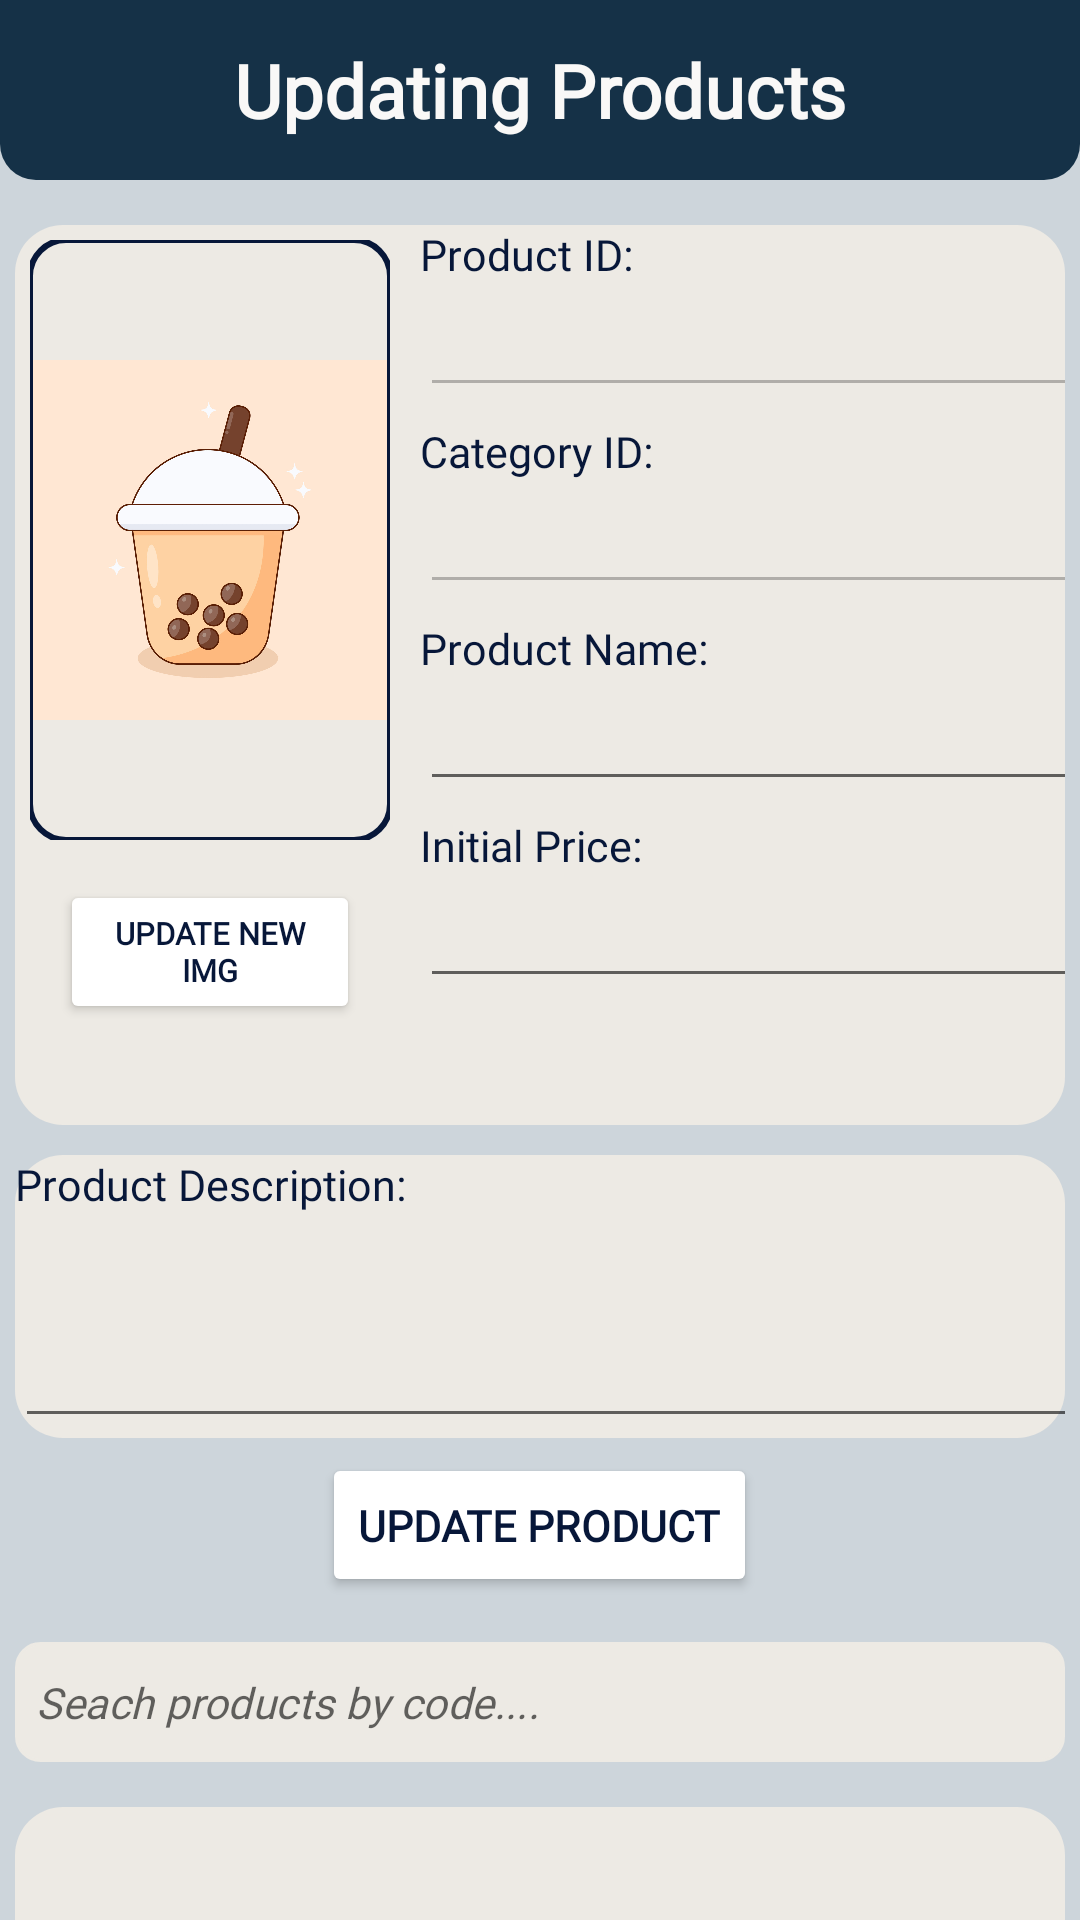

Here is an Android app screen rendered from its layout file. Give the layout XML and the strings, colors and styles it references.
<!-- AndroidManifest.xml: application theme Theme.LapTrinhDiDong_FinalProject -->
<!-- res/layout/activity_update_product_admin.xml -->
<?xml version="1.0" encoding="utf-8"?>
<LinearLayout xmlns:android="http://schemas.android.com/apk/res/android"
    xmlns:app="http://schemas.android.com/apk/res-auto"
    xmlns:tools="http://schemas.android.com/tools"
    android:layout_width="match_parent"
    android:layout_height="match_parent"
    android:background="@color/light_blue"
    android:orientation="vertical"
    tools:context=".View.Activity_Updating_Products">

    <LinearLayout
        android:layout_width="match_parent"
        android:layout_height="wrap_content"
        android:orientation="vertical">

        <TextView
            android:id="@+id/textView23"
            android:layout_width="match_parent"
            android:layout_height="60dp"
            android:layout_marginBottom="10dp"
            android:background="@drawable/rounded_below_corner"
            android:fontFamily="@font/cardo"
            android:gravity="center"
            android:text="Updating Products"
            android:textColor="@color/ivory"
            android:textSize="12pt"
            android:textStyle="bold" />

        <LinearLayout
            android:layout_width="match_parent"
            android:layout_height="wrap_content"
            android:layout_margin="5dp"
            android:layout_marginBottom="10dp"
            android:background="@drawable/rounded_top_corners"
            android:orientation="horizontal">

            <LinearLayout
                android:layout_width="130dp"
                android:layout_height="300dp"
                android:layout_gravity="center"
                android:layout_marginRight="5dp"
                android:orientation="vertical">

                <com.google.android.material.imageview.ShapeableImageView
                    android:id="@+id/imgUpdateProduct"
                    android:layout_width="120dp"
                    android:layout_height="200dp"
                    android:layout_gravity="center"
                    android:layout_margin="5dp"
                    app:shapeAppearanceOverlay="@style/RoundSquare"
                    app:srcCompat="@drawable/bobaimg"
                    app:strokeColor="@color/dark_blue"
                    app:strokeWidth="2dp" />

                <Button
                    android:id="@+id/btnImportImageUpdateProduct"
                    android:layout_width="100dp"
                    android:layout_height="wrap_content"
                    android:layout_gravity="center"
                    android:layout_marginTop="4pt"
                    android:backgroundTint="@color/white"
                    android:textStyle="bold"
                    android:textColor="@color/dark_blue"
                    android:fontFamily="@font/cardo"
                    android:gravity="center"
                    android:text="Update New IMG"
                    android:textSize="5pt" />
            </LinearLayout>

            <LinearLayout
                android:layout_width="match_parent"
                android:layout_height="wrap_content"
                android:orientation="vertical">

                <LinearLayout
                    android:layout_width="match_parent"
                    android:layout_height="wrap_content"
                    android:layout_marginBottom="5dp"
                    android:orientation="vertical">

                    <TextView
                        android:id="@+id/textView24"
                        android:layout_width="150dp"
                        android:layout_height="wrap_content"
                        android:fontFamily="@font/cardo"
                        android:text="Product ID: "
                        android:textColor="@color/dark_blue"
                        android:textSize="7pt" />

                    <EditText
                        android:id="@+id/edtProductID"
                        android:layout_width="258dp"
                        android:layout_height="wrap_content"
                        android:ems="10"
                        android:enabled="false"
                        android:fontFamily="@font/cardo"
                        android:inputType="textPersonName"
                        android:textColor="@color/dark_blue" />
                </LinearLayout>

                <LinearLayout
                    android:layout_width="match_parent"
                    android:layout_height="wrap_content"
                    android:layout_marginBottom="5dp"
                    android:orientation="vertical">

                    <TextView
                        android:id="@+id/textView25"
                        android:layout_width="150dp"
                        android:layout_height="wrap_content"
                        android:fontFamily="@font/cardo"
                        android:text="Category ID: "
                        android:textColor="@color/dark_blue"
                        android:textSize="7pt" />

                    <EditText
                        android:id="@+id/edtCategoryID"
                        android:layout_width="258dp"
                        android:layout_height="wrap_content"
                        android:ems="10"
                        android:enabled="false"
                        android:fontFamily="@font/cardo"
                        android:inputType="textPersonName"
                        android:textColor="@color/dark_blue" />
                </LinearLayout>

                <LinearLayout
                    android:layout_width="match_parent"
                    android:layout_height="wrap_content"
                    android:layout_marginBottom="5dp"
                    android:orientation="vertical">

                    <TextView
                        android:id="@+id/textView26"
                        android:layout_width="150dp"
                        android:layout_height="wrap_content"
                        android:fontFamily="@font/cardo"
                        android:text="Product Name: "
                        android:textColor="@color/dark_blue"
                        android:textSize="7pt" />

                    <EditText
                        android:id="@+id/edtProductName"
                        android:layout_width="258dp"
                        android:layout_height="wrap_content"
                        android:ems="10"
                        android:fontFamily="@font/cardo"
                        android:inputType="textPersonName"
                        android:textColor="@color/dark_blue" />
                </LinearLayout>

                <LinearLayout
                    android:layout_width="match_parent"
                    android:layout_height="wrap_content"
                    android:orientation="vertical">

                    <TextView
                        android:id="@+id/textView28"
                        android:layout_width="150dp"
                        android:layout_height="wrap_content"
                        android:fontFamily="@font/cardo"
                        android:text="Initial Price: "
                        android:textColor="@color/dark_blue"
                        android:textSize="7pt" />

                    <EditText
                        android:id="@+id/edtInitialPrice"
                        android:layout_width="258dp"
                        android:layout_height="wrap_content"
                        android:ems="10"
                        android:fontFamily="@font/cardo"
                        android:inputType="textPersonName"
                        android:textColor="@color/dark_blue" />
                </LinearLayout>
            </LinearLayout>
        </LinearLayout>


        <LinearLayout
            android:layout_width="match_parent"
            android:layout_height="wrap_content"
            android:layout_margin="5dp"
            android:layout_marginBottom="10dp"
            android:background="@drawable/rounded_top_corners"
            android:orientation="vertical">

            <TextView
                android:id="@+id/textView27"
                android:layout_width="match_parent"
                android:layout_height="wrap_content"
                android:layout_marginBottom="5dp"
                android:fontFamily="@font/cardo"
                android:text="Product Description: "
                android:textColor="@color/dark_blue"
                android:textSize="7pt" />

            <EditText
                android:id="@+id/edtProductDescription"
                android:layout_width="400dp"
                android:layout_height="70dp"
                android:ems="10"
                android:fontFamily="@font/cardo"
                android:inputType="textMultiLine"
                android:lines="3"
                android:textColor="@color/dark_blue" />
        </LinearLayout>

        <Button
            android:id="@+id/btnUpdateProductAD"
            android:layout_width="wrap_content"
            android:layout_height="wrap_content"
            android:layout_gravity="center"
            android:layout_marginBottom="5dp"
            android:backgroundTint="@color/white"
            android:textStyle="bold"
            android:textColor="@color/dark_blue"
            android:fontFamily="@font/cardo"
            android:text="Update Product"
            android:textSize="7pt" />

        <LinearLayout
            android:layout_width="match_parent"
            android:layout_height="50dp"
            android:layout_margin="5dp"
            android:gravity="center"
            android:orientation="horizontal">

            <androidx.appcompat.widget.AppCompatEditText
                android:id="@+id/edtSearchForUpdate"
                android:layout_width="350dp"
                android:layout_height="40dp"
                android:background="@drawable/search_bar_bg"
                android:backgroundTint="@color/almond"
                android:ems="10"
                android:fontFamily="@font/cardo"
                android:hint="Seach products by code...."
                android:inputType="textPersonName"
                android:paddingLeft="7dp"
                android:textColor="@color/dark_blue"
                android:textSize="7pt"
                android:textStyle="italic" />

            <Button
                android:id="@+id/btnSearchForUpdate"
                android:layout_width="wrap_content"
                android:layout_height="50dp"
                android:layout_gravity="right"
                android:layout_marginBottom="10dp"
                android:backgroundTint="@color/dark_blue"
                android:drawableTop="@drawable/sharp_search_24"
                android:fontFamily="@font/cardo"
                android:gravity="center"
                android:textColor="@color/almond" />
        </LinearLayout>


        <ListView
            android:id="@+id/lvProductForUpdate"
            android:layout_width="match_parent"
            android:layout_height="260dp"
            android:layout_margin="5dp"
            android:background="@drawable/rounded_top_corners"
            android:dividerHeight="10.0sp" />
    </LinearLayout>
</LinearLayout>
<!-- resources referenced by this layout -->
<resources>
  <color name="almond">#EDEAE4</color>
  <color name="dark_blue">#071739</color>
  <color name="ivory">#F9F8F7</color>
  <color name="light_blue">#CDD5DB</color>
  <color name="white">#FFFFFFFF</color>
  <!-- drawable bobaimg: jpg bitmap (drawable, 108943 bytes) -->
  <!-- drawable rounded_below_corner (drawable) -->
  <?xml version="1.0" encoding="utf-8"?>
  <shape xmlns:android="http://schemas.android.com/apk/res/android">
      <solid android:color="@color/navy"/>
      <corners
          android:bottomLeftRadius="12dp"
          android:bottomRightRadius="12dp" />
  </shape>
  <!-- drawable rounded_top_corners (drawable) -->
  <?xml version="1.0" encoding="utf-8"?>
  <shape xmlns:android="http://schemas.android.com/apk/res/android">
      <solid android:color="@color/almond"/>
      <corners android:topLeftRadius="16dp"
          android:topRightRadius="16dp"
          android:bottomLeftRadius="16dp"
          android:bottomRightRadius="16dp"/>
  </shape>
  <!-- drawable search_bar_bg (drawable) -->
  <?xml version="1.0" encoding="utf-8"?>
  <shape xmlns:android="http://schemas.android.com/apk/res/android">
      <corners android:radius="8dp"/>
      <stroke android:color="@color/dark_blue"
          android:width="1dp" />
  </shape>
  <!-- drawable sharp_search_24 (drawable) -->
  <vector android:height="24dp" android:tint="#EDEAE4"
      android:viewportHeight="24" android:viewportWidth="24"
      android:width="24dp" xmlns:android="http://schemas.android.com/apk/res/android">
      <path android:fillColor="@android:color/white" android:pathData="M15.5,14h-0.79l-0.28,-0.27C15.41,12.59 16,11.11 16,9.5 16,5.91 13.09,3 9.5,3S3,5.91 3,9.5 5.91,16 9.5,16c1.61,0 3.09,-0.59 4.23,-1.57l0.27,0.28v0.79l5,4.99L20.49,19l-4.99,-5zM9.5,14C7.01,14 5,11.99 5,9.5S7.01,5 9.5,5 14,7.01 14,9.5 11.99,14 9.5,14z"/>
  </vector>
  <style name="RoundSquare">
          <item name="cornerSize">10%</item>
      </style>
  <style name="Theme.LapTrinhDiDong_FinalProject" parent="Theme.MaterialComponents.DayNight.DarkActionBar">
          
          <item name="colorPrimary">@color/orange</item>
          <item name="colorPrimaryVariant">@color/purple_700</item>
          <item name="colorOnPrimary">@color/white</item>
          
          <item name="colorSecondary">@color/teal_200</item>
          <item name="colorSecondaryVariant">@color/teal_700</item>
          <item name="colorOnSecondary">@color/black</item>
          
          <item name="android:statusBarColor">@color/dark_black</item>
          
      </style>
  <color name="navy">#153147</color>
  <color name="orange">#f25a29</color>
  <color name="purple_700">#FF3700B3</color>
  <color name="teal_200">#FF03DAC5</color>
  <color name="teal_700">#FF018786</color>
  <color name="black">#FF000000</color>
  <color name="dark_black">#1E2328</color>
</resources>
